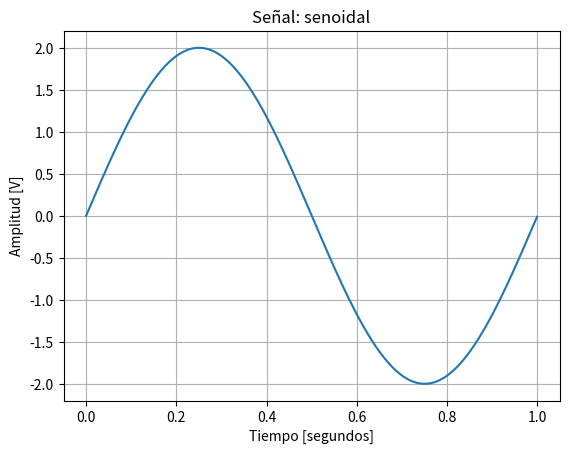

Recreate this plot in Python.
# -*- coding: utf-8 -*-
"""
Created on Wed Aug 12 21:31:02 2026

@author: Gonza
"""

import matplotlib.pyplot as plt
import numpy as np





#%%definiciones

fs = 1000 #hz
N = 1000 #muestras


#%% funciones

def mi_funcion_sen(vmax, dc, ff, ph, nn=N, fs=fs):
    
    tt = np.arange(nn) / fs
    # Enteros desde 0 hasta N-1, luego a esos numeros los divide por fs
    # print(tt) para ver de forma mas comoda los tiempos 
    # tt: tiempos en segundos
    
    xx = dc + vmax * np.sin(2 * np.pi * ff * tt + ph)
    # xx: valores de senial en voltios
    # vmax: amplitud (en voltios)
    # dc, direct current, valor medio de la senial (en voltios)
    # ff frecuencia de la senial, ciclos por segundo (en hertz)
    # ph fase (en rad)
    # nn numero de muestras, adimensional
    # fs frecuencia de muestras en muestras/s (hz)
    
    #recuerdo: Ts=1/fs, periodo de muestreo (en segundos)     
    
    #entonces con fs=1000 (muestras por segundo) y N = 1000 muestras
    # el tiempo que cubren las muestras es = 1 segundo (estrictamente 0,999ms) y el que veo que cubre el grafico.
    
    # si reduzco la frecuencia de muestreo, entonces vere mas ciclos, ya que el grafico cubrira mas tiempo
    # y por lo tanto mas periodos de la senial
    
    # y que ocurre si aumento la frecuencia de muestreo? 
    return tt, xx

#%% comienzo de mi script


t, x = mi_funcion_sen(vmax=2, dc=0, ff=1, ph=0, nn=N, fs=fs)

#Las llamo x,t para separar la llamada de la funcion de la funcion original.
# grafica el valor de la muestra(x) en tiempo t

plt.plot(t, x)
plt.title('Señal: senoidal' )
plt.xlabel('Tiempo [segundos]')
plt.ylabel('Amplitud [V]')
plt.grid()
plt.show()


#en que momento deja de ser una sinusoidal

#probar cerca y lejos de nyquist
